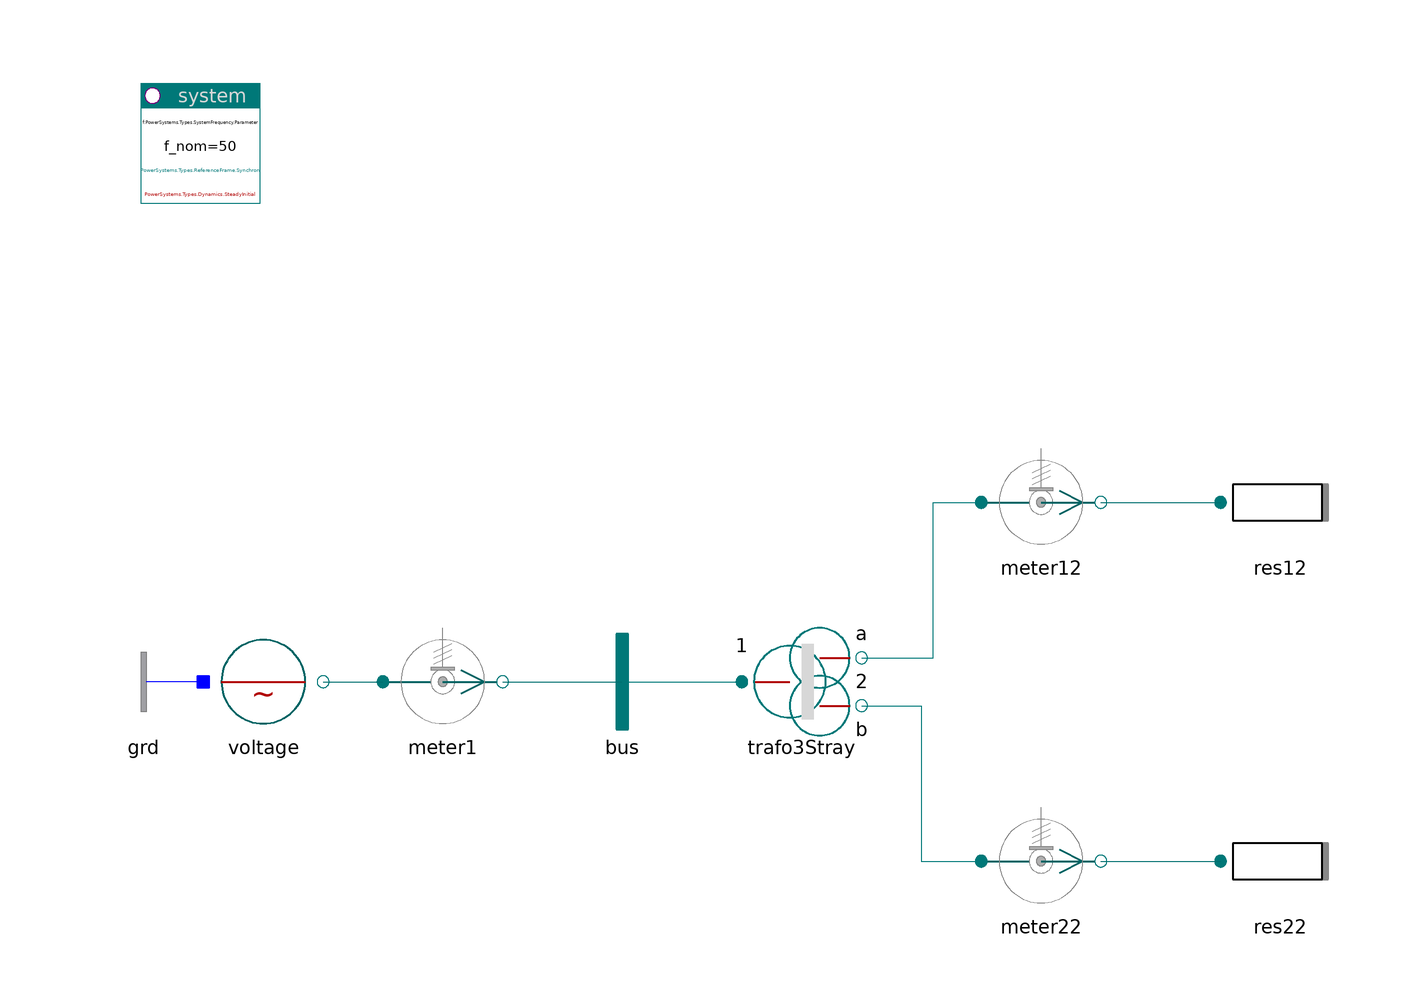

The Modelica model whose source follows is shown above as a component diagram (icons at their Placement, wires along their Line points).

model TreeWinding "Tree winding transformer"

    inner PowerSystems.System system
      annotation (Placement(transformation(extent={{-100.5,80},{-80.5,100}})));

    PowerSystems.AC3ph.Sources.Voltage voltage
      annotation (Placement(transformation(extent={{-90,-10},{-70,10}})));
    PowerSystems.AC3ph.Sensors.PVImeter meter1
      annotation (Placement(transformation(extent={{-60,-10},{-40,10}})));
    PowerSystems.AC3ph.Nodes.BusBar bus
      annotation (Placement(transformation(extent={{-30,-10},{-10,10}})));
    PowerSystems.AC3ph.Transformers.Trafo3Stray trafo3Stray
      annotation (Placement(transformation(extent={{0,-10},{20,10}})));
    PowerSystems.AC3ph.Sensors.PVImeter meter12(V_nom=10)
      annotation (Placement(transformation(extent={{40,20},{60,40}})));
    PowerSystems.AC3ph.ImpedancesYD.Resistor res12(V_nom=10, r=1000)
      annotation (Placement(transformation(extent={{80,20},{100,40}})));
    PowerSystems.AC3ph.Sensors.PVImeter meter22(V_nom=10)
      annotation (Placement(transformation(extent={{40,-40},{60,-20}})));
    PowerSystems.AC3ph.ImpedancesYD.Resistor res22(V_nom=10, r=1000)
      annotation (Placement(transformation(extent={{80,-40},{100,-20}})));
    PowerSystems.AC3ph.Nodes.GroundOne grd
      annotation (Placement(transformation(extent={{-90,-10},{-110,10}})));

  equation
    connect(voltage.term, meter1.term_p)
      annotation (Line(points={{-70,0},{-60,0}}, color={0,110,110}));
    connect(meter1.term_n, bus.term)
      annotation (Line(points={{-40,0},{-20,0}}, color={0,110,110}));
    connect(meter12.term_n, res12.term)
      annotation (Line(points={{60,30},{80,30}}, color={0,110,110}));
    connect(meter22.term_n, res22.term)
      annotation (Line(points={{60,-30},{80,-30}}, color={0,110,110}));
    connect(bus.term, trafo3Stray.term_p)
      annotation (Line(points={{-20,0},{0,0}}, color={0,120,120}));
    connect(trafo3Stray.term_na, meter12.term_p) annotation (Line(points={{20,4},
            {32,4},{32,30},{40,30}}, color={0,120,120}));
    connect(trafo3Stray.term_nb, meter22.term_p) annotation (Line(points={{20,-4},
            {30,-4},{30,-30},{40,-30}}, color={0,120,120}));
    connect(grd.term, voltage.neutral)
      annotation (Line(points={{-90,0},{-90,0}}, color={0,0,255}));
    annotation (Documentation(info="<html>
<p>Primary and secondary signals show a topology dependent phase shift.</p>
<p>
Y-Y and Delta-Delta configuration:<br>
&nbsp; &nbsp;  no phase shift.</p>
<p>
Y-Delta configuration:<br>
&nbsp; &nbsp; shift secondary vs primary voltage is -30deg.</p>
<p>
Delta_Y configuration:<br>
&nbsp; &nbsp; shift secondary vs primary voltage is +30deg.</p>
<p>
<i>Compare:</i>
<pre>
  meter12.alpha_v     voltage phase secondary Y-Y topology
  meter22.alpha_v     voltage phase secondary Y_Delta topology
</pre></p>
<p><a href=\"modelica://PowerSystems.Examples.AC3ph.Transformation\">up users guide</a></p>
</html>
"), experiment(StopTime=1));
  end TreeWinding;